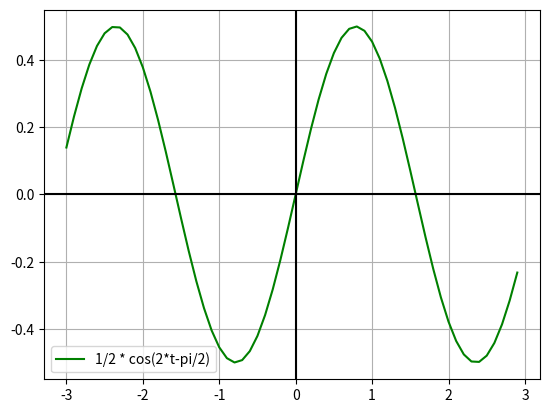

Here is the Python script that generated this plot:
# -*- coding: utf-8 -*-

__autor__ = "Tlacaelel Icpac"
__email__ = "tlacaelel.icpac@gmail.com"


""" Dibuja una función y tres puntos en ella """

import numpy as np
import matplotlib.pyplot as plt

#dominio 
x = np.arange(0.1, 6, 0.01)
x = np.arange(-3, 3, 0.1)

def funcion(t):
    #return -t**2 + t + 6
    #return np.sin(3*t)
    #return np.cos(3*x-np.pi/2)
    #return np.cos(t)*np.sin(t)
    return 1/2 * np.cos(2*t-np.pi/2)

y = funcion(x)

ptsx = [1, 2, 3]
ptsy = [6, 4, 0]

tit = "-x**2+x+6"
tit = "sen 3x"
tit = "cos(3*x-pi/2)"
tit = "1/2 * cos(2*t-pi/2)"
# dibujamos la funcion
plt.plot(x, y, label=tit, color="green")

if tit == "-x**2+x+6":
    #punto en ella 
    plt.plot(ptsx, ptsy, 'o', color="red")
    plt.annotate("(1, 6)", (1, 6))
    plt.annotate("(2, 4)", (2, 4))
    plt.annotate("(3, 0)", (3, 0))

#ejes 
plt.axhline(y=0, color='k')
plt.axvline(x=0, color='k')

plt.grid("True", which='both')
plt.legend()
plt.show()




